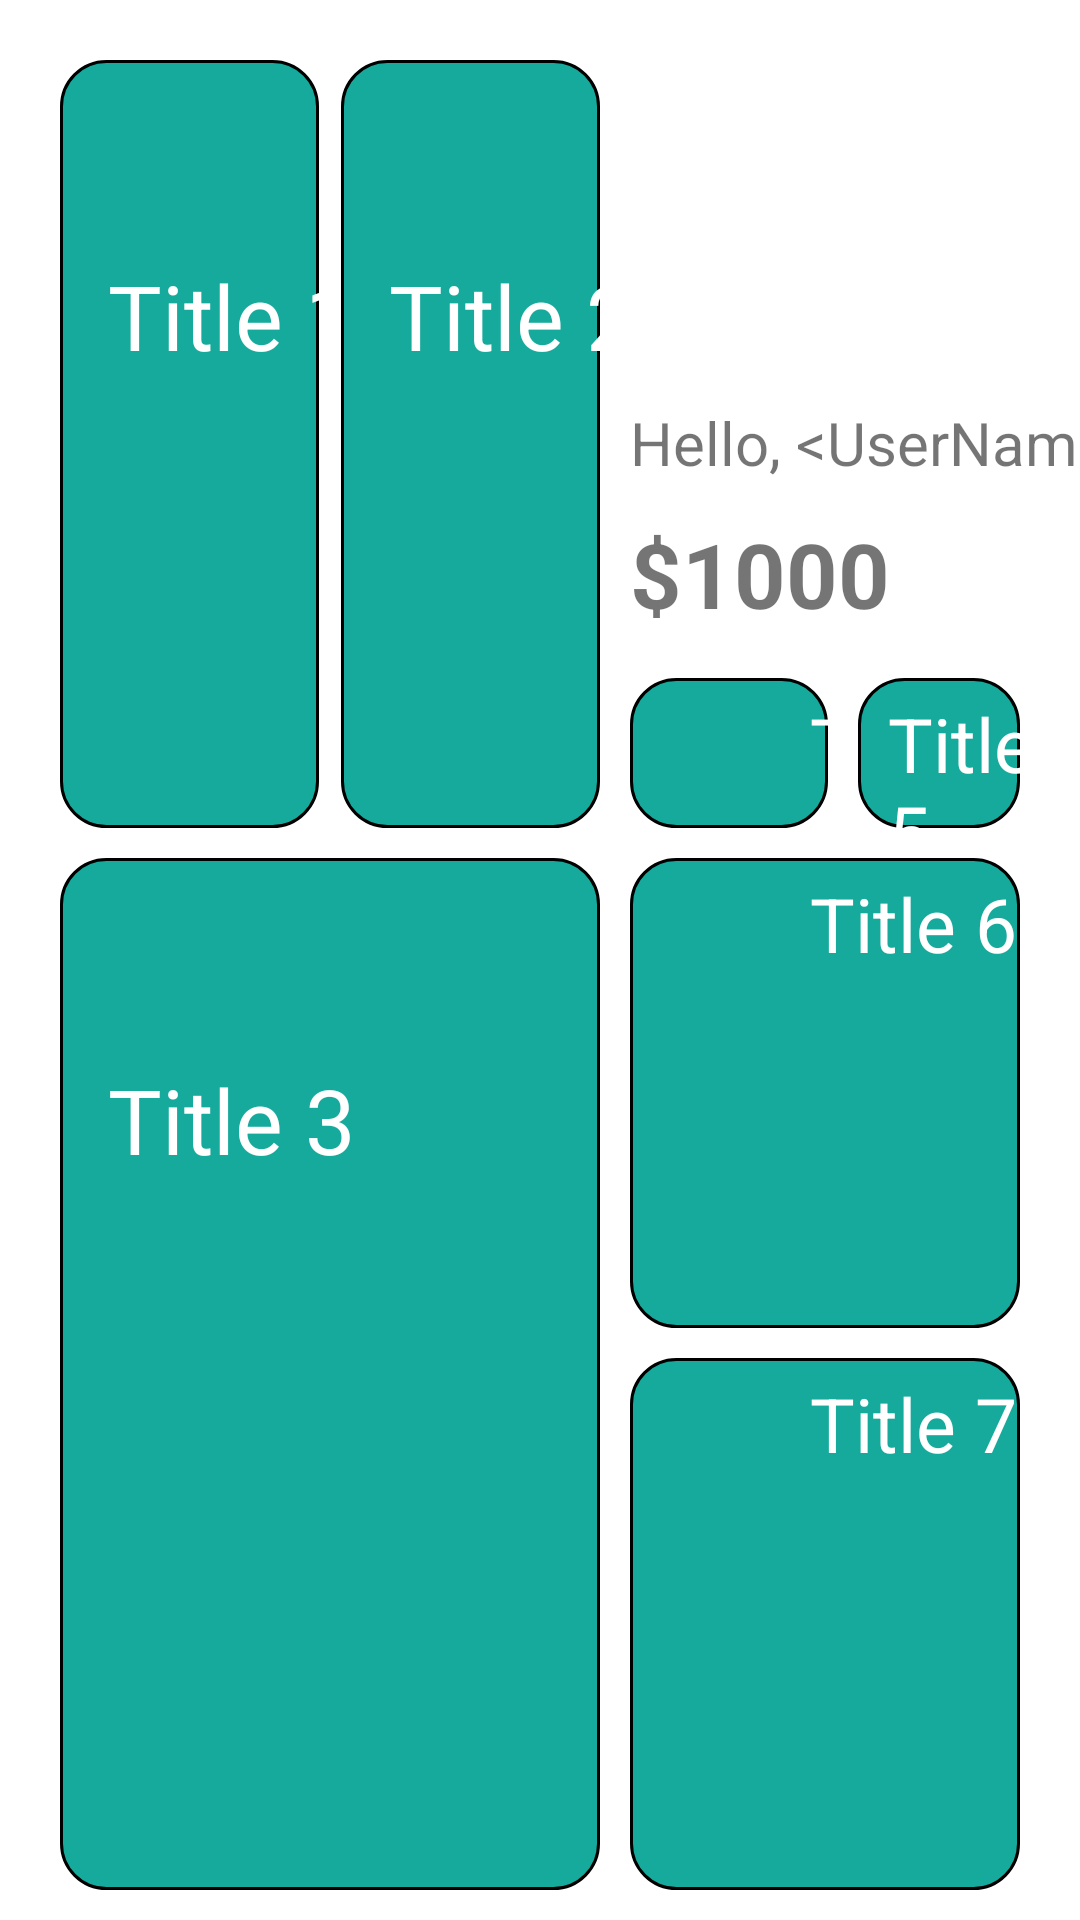

Here is an Android app screen rendered from its layout file. Give the layout XML and the strings, colors and styles it references.
<!-- AndroidManifest.xml: application theme Theme.Calc -->
<!-- res/layout/activity_title.xml -->
<androidx.constraintlayout.widget.ConstraintLayout xmlns:android="http://schemas.android.com/apk/res/android"
    xmlns:app="http://schemas.android.com/apk/res-auto"
    xmlns:tools="http://schemas.android.com/tools"
    android:layout_width="match_parent"
    android:layout_height="match_parent">

    <androidx.constraintlayout.widget.ConstraintLayout
        android:id="@+id/title1"
        android:layout_width="0dp"
        android:layout_height="0dp"
        android:layout_marginStart="20dp"
        android:layout_marginTop="20dp"
        android:background="@drawable/corners"
        app:layout_constraintHeight_percent="0.4"
        app:layout_constraintStart_toStartOf="parent"
        app:layout_constraintTop_toTopOf="parent"
        app:layout_constraintWidth_percent="0.24">

        <ImageView
            android:id="@+id/imageViewTitle1"
            android:layout_width="65dp"
            android:layout_height="65dp"
            android:hapticFeedbackEnabled="false"
            app:layout_constraintStart_toStartOf="parent"
            app:layout_constraintTop_toTopOf="parent"
            app:srcCompat="@drawable/vector_close" />

        <TextView
            android:id="@+id/title1Text"
            android:layout_width="wrap_content"
            android:layout_height="wrap_content"
            android:layout_marginStart="16dp"
            android:text="@string/title_1"
            android:textColor="@color/white"
            android:textSize="30sp"
            app:layout_constraintStart_toStartOf="parent"
            app:layout_constraintTop_toBottomOf="@+id/imageViewTitle1" />
    </androidx.constraintlayout.widget.ConstraintLayout>

    <androidx.constraintlayout.widget.ConstraintLayout
        android:id="@+id/title2"
        android:layout_width="0dp"
        android:layout_height="0dp"
        android:layout_marginTop="20dp"
        android:layout_marginEnd="10dp"
        android:background="@drawable/corners"
        app:layout_constraintEnd_toStartOf="@+id/textViewResult"
        app:layout_constraintHeight_percent="0.4"
        app:layout_constraintTop_toTopOf="parent"
        app:layout_constraintWidth_percent="0.24">

        <ImageView
            android:id="@+id/imageViewTitle2"
            android:layout_width="65dp"
            android:layout_height="65dp"
            android:hapticFeedbackEnabled="false"
            app:layout_constraintStart_toStartOf="parent"
            app:layout_constraintTop_toTopOf="parent"
            app:srcCompat="@drawable/vector_close" />

        <TextView
            android:id="@+id/title2Text"
            android:layout_width="wrap_content"
            android:layout_height="wrap_content"
            android:layout_marginStart="16dp"
            android:text="@string/title_2"
            android:textColor="@color/white"
            android:textSize="30sp"
            app:layout_constraintStart_toStartOf="parent"
            app:layout_constraintTop_toBottomOf="@+id/imageViewTitle2" />
    </androidx.constraintlayout.widget.ConstraintLayout>

    <androidx.constraintlayout.widget.ConstraintLayout
        android:id="@+id/title3"
        android:layout_width="0dp"
        android:layout_height="0dp"
        android:layout_marginStart="20dp"
        android:layout_marginTop="10dp"
        android:layout_marginBottom="10dp"
        android:background="@drawable/corners"
        app:layout_constraintBottom_toBottomOf="parent"
        app:layout_constraintStart_toStartOf="parent"
        app:layout_constraintTop_toBottomOf="@+id/title2"
        app:layout_constraintWidth_percent="0.5">

        <ImageView
            android:id="@+id/imageViewTitle3"
            android:layout_width="63dp"
            android:layout_height="67dp"
            android:hapticFeedbackEnabled="false"
            app:layout_constraintStart_toStartOf="parent"
            app:layout_constraintTop_toTopOf="parent"
            app:srcCompat="@drawable/vector_close" />

        <TextView
            android:id="@+id/title3Text"
            android:layout_width="wrap_content"
            android:layout_height="wrap_content"
            android:layout_marginStart="16dp"
            android:text="@string/title_3"
            android:textColor="@color/white"
            android:textSize="30sp"
            app:layout_constraintStart_toStartOf="parent"
            app:layout_constraintTop_toBottomOf="@+id/imageViewTitle3" />
    </androidx.constraintlayout.widget.ConstraintLayout>

    <androidx.constraintlayout.widget.ConstraintLayout
        android:id="@+id/title4"
        android:layout_width="0dp"
        android:layout_height="0dp"
        android:layout_marginStart="10dp"
        android:layout_marginEnd="20dp"
        android:background="@drawable/corners"
        app:layout_constraintEnd_toEndOf="parent"
        app:layout_constraintHeight_percent="0.245"
        app:layout_constraintStart_toEndOf="@+id/title3"
        app:layout_constraintTop_toTopOf="@+id/title3">

        <ImageView
            android:id="@+id/imageViewTitle4"
            android:layout_width="50dp"
            android:layout_height="50dp"
            android:hapticFeedbackEnabled="false"
            app:layout_constraintStart_toStartOf="parent"
            app:layout_constraintTop_toTopOf="parent"
            app:srcCompat="@drawable/vector_close" />

        <TextView
            android:id="@+id/title4Text"
            android:layout_width="wrap_content"
            android:layout_height="wrap_content"
            android:layout_marginStart="10dp"
            android:layout_marginTop="5dp"
            android:text="@string/title6"
            android:textColor="@color/white"
            android:textSize="25sp"
            app:layout_constraintStart_toEndOf="@+id/imageViewTitle4"
            app:layout_constraintTop_toTopOf="parent" />
    </androidx.constraintlayout.widget.ConstraintLayout>

    <androidx.constraintlayout.widget.ConstraintLayout
        android:id="@+id/title5"
        android:layout_width="0dp"
        android:layout_height="0dp"
        android:layout_marginStart="10dp"
        android:layout_marginTop="10dp"
        android:layout_marginEnd="20dp"
        android:background="@drawable/corners"
        app:layout_constraintBottom_toBottomOf="@+id/title3"
        app:layout_constraintEnd_toEndOf="parent"
        app:layout_constraintStart_toEndOf="@+id/title3"
        app:layout_constraintTop_toBottomOf="@+id/title4">

        <ImageView
            android:id="@+id/imageViewTitle5"
            android:layout_width="50dp"
            android:layout_height="50dp"
            android:hapticFeedbackEnabled="false"
            app:layout_constraintStart_toStartOf="parent"
            app:layout_constraintTop_toTopOf="parent"
            app:srcCompat="@drawable/vector_close" />

        <TextView
            android:id="@+id/title5Text"
            android:layout_width="wrap_content"
            android:layout_height="wrap_content"
            android:layout_marginStart="10dp"
            android:layout_marginTop="5dp"
            android:text="@string/title7"
            android:textColor="@color/white"
            android:textSize="25sp"
            app:layout_constraintStart_toEndOf="@+id/imageViewTitle5"
            app:layout_constraintTop_toTopOf="parent" />
    </androidx.constraintlayout.widget.ConstraintLayout>

    <androidx.constraintlayout.widget.ConstraintLayout
        android:id="@+id/title6"
        android:layout_width="0dp"
        android:layout_height="50dp"
        android:background="@drawable/corners"
        app:layout_constraintBottom_toBottomOf="@+id/title2"
        app:layout_constraintEnd_toEndOf="@+id/title4"
        app:layout_constraintWidth_percent="0.15">

        <TextView
            android:id="@+id/title6Text"
            android:layout_width="wrap_content"
            android:layout_height="wrap_content"
            android:layout_marginStart="10dp"
            android:layout_marginTop="5dp"
            android:text="@string/title5"
            android:textColor="@color/white"
            android:textSize="25sp"
            app:layout_constraintStart_toStartOf="parent"
            app:layout_constraintTop_toTopOf="parent" />
    </androidx.constraintlayout.widget.ConstraintLayout>

    <ImageView
        android:id="@+id/imageView2"
        android:layout_width="wrap_content"
        android:layout_height="wrap_content"
        android:layout_marginStart="20dp"
        android:layout_marginTop="20dp"
        app:layout_constraintBottom_toBottomOf="@+id/textViewResult"
        app:layout_constraintStart_toEndOf="@+id/textViewResult"
        app:layout_constraintTop_toTopOf="@+id/textViewResult"
        app:srcCompat="@drawable/vector_notif" />

    <ImageView
        android:id="@+id/imageViewAvatar"
        android:layout_width="80dp"
        android:layout_height="80dp"
        android:layout_marginStart="18dp"
        android:layout_marginEnd="20dp"
        android:layout_marginBottom="20dp"
        app:layout_constraintBottom_toTopOf="@+id/title6"
        app:layout_constraintEnd_toEndOf="parent"
        app:layout_constraintStart_toEndOf="@+id/imageView2"
        tools:srcCompat="@drawable/ic_baseline_camera_alt_24" />

    <TextView
        android:id="@+id/textViewResult"
        android:layout_width="wrap_content"
        android:layout_height="wrap_content"
        android:layout_marginBottom="10dp"
        android:text="@string/hello_username"
        android:textSize="20sp"
        app:layout_constraintBottom_toTopOf="@+id/textView3"
        app:layout_constraintStart_toStartOf="@+id/textView3" />

    <TextView
        android:id="@+id/textView3"
        android:layout_width="162dp"
        android:layout_height="35dp"
        android:layout_marginBottom="20dp"
        android:text="@string/_1000"
        android:textSize="30sp"
        android:textStyle="bold"
        app:layout_constraintBottom_toTopOf="@+id/title7"
        app:layout_constraintStart_toStartOf="@+id/title7" />

    <androidx.constraintlayout.widget.ConstraintLayout
        android:id="@+id/title7"
        android:layout_width="0dp"
        android:layout_height="50dp"
        android:layout_marginEnd="10dp"
        android:background="@drawable/corners"
        app:layout_constraintBottom_toBottomOf="@+id/title2"
        app:layout_constraintEnd_toStartOf="@+id/title6"
        app:layout_constraintStart_toStartOf="@+id/title4">

        <ImageView
            android:id="@+id/imageViewTitle7"
            android:layout_width="50dp"
            android:layout_height="50dp"
            android:hapticFeedbackEnabled="false"
            app:layout_constraintStart_toStartOf="parent"
            app:layout_constraintTop_toTopOf="parent"
            app:srcCompat="@drawable/vector_close" />

        <TextView
            android:id="@+id/title7Text"
            android:layout_width="wrap_content"
            android:layout_height="wrap_content"
            android:layout_marginStart="10dp"
            android:layout_marginTop="5dp"
            android:text="@string/title4"
            android:textColor="@color/white"
            android:textSize="25sp"
            app:layout_constraintStart_toEndOf="@+id/imageViewTitle7"
            app:layout_constraintTop_toTopOf="parent" />
    </androidx.constraintlayout.widget.ConstraintLayout>
</androidx.constraintlayout.widget.ConstraintLayout>
<!-- resources referenced by this layout -->
<resources>
  <color name="white">#FFFFFFFF</color>
  <!-- drawable corners (drawable) -->
  <?xml version="1.0" encoding="utf-8"?>
  <shape xmlns:android="http://schemas.android.com/apk/res/android"
      android:shape="rectangle" >
  
      <corners android:radius="15dp" />
  
      <gradient
          android:angle="90"
          android:endColor="@color/background_titles"
          android:startColor="@color/background_titles"
          android:type="linear" />
  
      <stroke
          android:width="1dp"
          android:color="#FF000000" />
  
  
  </shape>
  <string name="_1000">$1000</string>
  <string name="hello_username">Hello, &lt;UserName&gt;</string>
  <string name="title4">Title 4</string>
  <string name="title5">Title5</string>
  <string name="title6">Title 6</string>
  <string name="title7">Title 7</string>
  <string name="title_1">Title 1</string>
  <string name="title_2">Title 2</string>
  <string name="title_3">   Title 3</string>
  <style name="Theme.Calc" parent="Theme.MaterialComponents.DayNight.DarkActionBar">
          
          <item name="colorPrimary">@color/purple_500</item>
          <item name="colorPrimaryVariant">@color/purple_700</item>
          
          <item name="colorSecondary">@color/teal_200</item>
          <item name="colorSecondaryVariant">@color/teal_700</item>
          <item name="colorOnSecondary">@color/black</item>
          
          <item name="android:statusBarColor" tools:targetApi="l">?attr/colorPrimaryVariant</item>
          
      </style>
  <color name="background_titles">#FF15AA9C</color>
  <color name="purple_500">#FF6200EE</color>
  <color name="purple_700">#FF3700B3</color>
  <color name="teal_200">#FF03DAC5</color>
  <color name="teal_700">#FF018786</color>
  <color name="black">#FF000000</color>
</resources>
